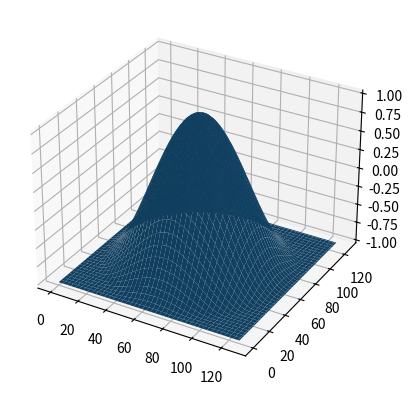

The matplotlib source for this figure:

import numpy as np
import matplotlib.pyplot as plt
from mpl_toolkits.mplot3d import Axes3D

fig = plt.figure()
ax = fig.add_subplot(111, projection='3d')

res = 128

z = np.zeros((res, res))
for i in range(res):
	for j in range(res):
		x = i/(res-1)*2 - 1
		y = j/(res-1)*2 - 1
		r = np.sqrt(x*x + y*y)
		if r > 1:
			r = 1
		h = np.cos(r*np.pi)

		z[i, j] = h

x = np.outer(np.array(range(res)), np.ones(res))
y = np.transpose(x.copy())

ax.plot_surface(x, y, z)
plt.show()

plt.imsave("cosblob.png", z, cmap='gray')
